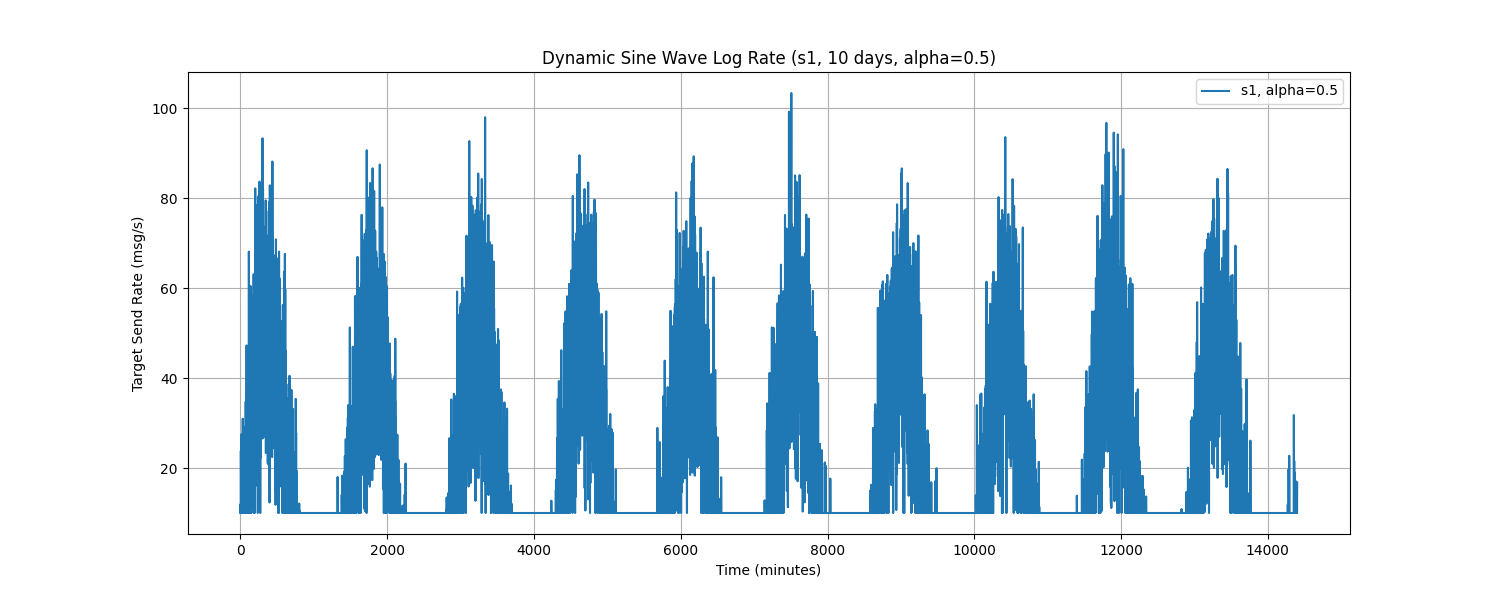

Values plotted in this chart, from the file beside it:
Time, target_send_rate
0.0, 10.0
1.0, 10.0
2.0, 10.0
3.0, 11.95
4.0, 10.0
5.0, 10.0
6.0, 10.0
7.0, 23.82
8.0, 10.0
9.0, 10.0
10.0, 10.0
11.0, 13.93
12.0, 13.68
13.0, 19.2
14.0, 22.49
15.0, 27.46
16.0, 10.0
17.0, 10.0
18.0, 10.0
19.0, 10.0
20.0, 10.0
21.0, 10.0
22.0, 10.0
23.0, 10.0
24.0, 10.0
25.0, 11.92
26.0, 16.8
27.0, 10.0
28.0, 10.0
29.0, 10.0
30.0, 12.59
31.0, 18.36
32.0, 10.0
33.0, 30.95
34.0, 10.0
35.0, 15.29
36.0, 11.6
37.0, 10.0
38.0, 24.31
39.0, 10.0
40.0, 29.3
41.0, 10.0
42.0, 28.49
43.0, 10.0
44.0, 10.0
45.0, 10.0
46.0, 10.42
47.0, 13.99
48.0, 10.0
49.0, 24.58
50.0, 10.0
51.0, 16.53
52.0, 18.52
53.0, 16.34
54.0, 10.0
55.0, 10.0
56.0, 20.77
57.0, 10.0
58.0, 10.0
59.0, 22.5
... 14,340 more rows
